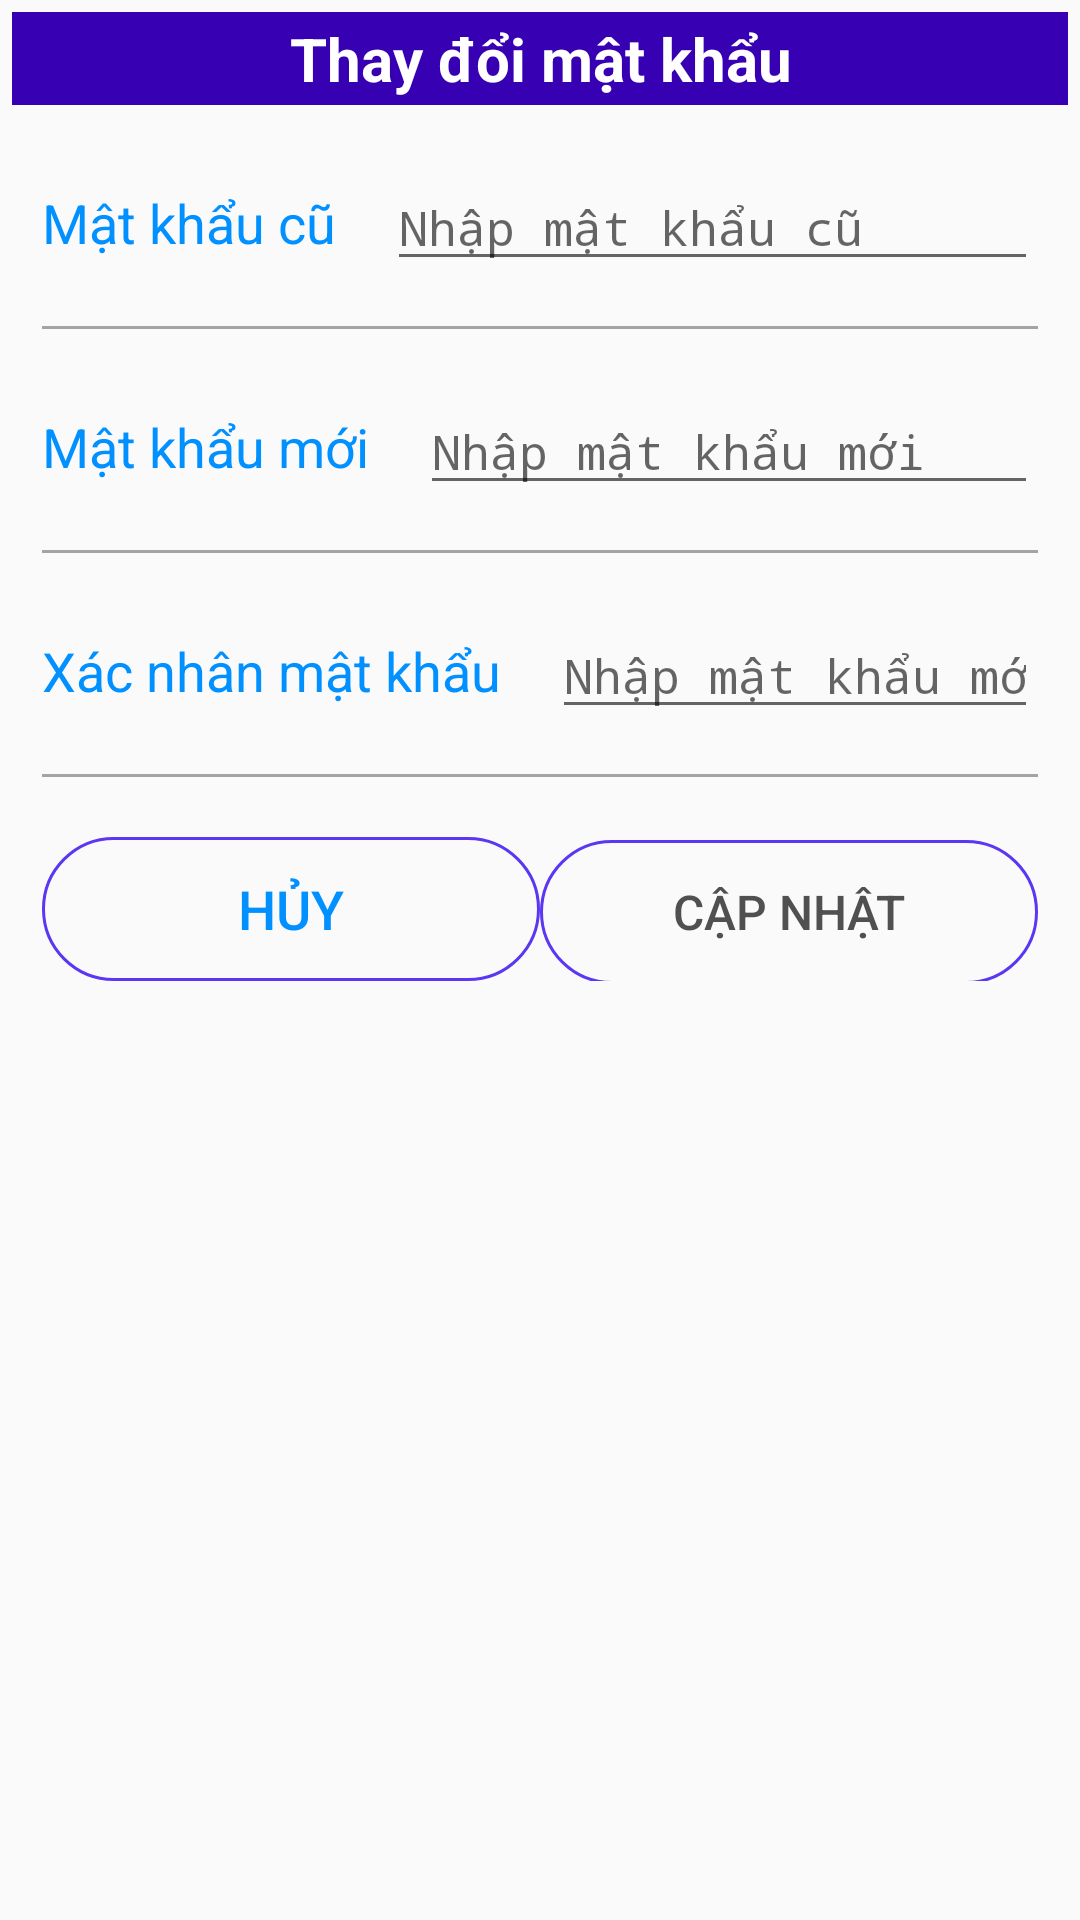

Layout XML and referenced resources for this Android screen:
<!-- AndroidManifest.xml: application theme Theme.SmartShouhi -->
<!-- res/layout/layout_dialog_change_password.xml -->
<?xml version="1.0" encoding="utf-8"?>
<ScrollView xmlns:android="http://schemas.android.com/apk/res/android"
    android:layout_width="match_parent"
    android:layout_height="match_parent">
<LinearLayout
    android:orientation="vertical"
    android:layout_width="match_parent"
    android:layout_height="wrap_content"
    android:layout_margin="2dp"
    android:padding="2dp"
    >
    <TextView
        android:layout_width="match_parent"
        android:layout_height="wrap_content"
        android:layout_marginBottom="10dp"
        android:padding="2dp"
        android:gravity="center"
        android:scaleType="center"
        android:text="Thay đổi mật khẩu"
        android:textStyle="bold"
        android:textSize="20sp"
        android:textColor="#ffffff"
        android:background="@color/purple_700"
        android:contentDescription="@string/app_name" />

    <LinearLayout
        android:layout_width="match_parent"
        android:layout_height="match_parent"
        android:layout_marginStart="10dp"
        android:layout_marginTop="10dp"
        android:layout_marginEnd="10dp"
        android:layout_marginBottom="5dp"
        android:elevation="5dp"
        android:gravity="center_vertical"
        android:orientation="horizontal">

        <TextView
            android:layout_width="wrap_content"
            android:layout_height="wrap_content"
            android:text="Mật khẩu cũ"
            android:textColor="#0090ff"
            android:textSize="18sp" />

        <EditText
            android:id="@+id/edt_old_password"
            android:layout_width="match_parent"
            android:layout_height="wrap_content"
            android:layout_marginLeft="17dp"
            android:inputType="textPassword"
            android:hint="Nhập mật khẩu cũ"
            android:textColor="#505050"
            android:textSize="16sp" />
    </LinearLayout>


    <androidx.appcompat.widget.AppCompatImageView
        android:layout_width="match_parent"
        android:layout_height="1dp"
        android:layout_margin="10dp"
        android:alpha="0.5"
        android:background="#505050" />

    <LinearLayout
        android:layout_width="match_parent"
        android:layout_height="match_parent"
        android:layout_marginStart="10dp"
        android:layout_marginTop="10dp"
        android:layout_marginEnd="10dp"
        android:layout_marginBottom="5dp"
        android:elevation="5dp"
        android:gravity="center_vertical"
        android:orientation="horizontal">

        <TextView
            android:layout_width="wrap_content"
            android:layout_height="wrap_content"
            android:text="Mật khẩu mới"
            android:textColor="#0090ff"
            android:textSize="18sp" />

        <EditText
            android:id="@+id/edt_new_password"
            android:layout_width="match_parent"
            android:layout_height="wrap_content"
            android:layout_marginLeft="17dp"
            android:inputType="textPassword"
            android:hint="Nhập mật khẩu mới"
            android:textColor="#505050"
            android:textSize="16sp" />
    </LinearLayout>


    <androidx.appcompat.widget.AppCompatImageView
        android:id="@+id/appCompatImageView3"
        android:layout_width="match_parent"
        android:layout_height="1dp"
        android:layout_margin="10dp"
        android:alpha="0.5"
        android:background="#505050" />
    <LinearLayout
        android:layout_width="match_parent"
        android:layout_height="match_parent"
        android:layout_marginStart="10dp"
        android:layout_marginTop="10dp"
        android:layout_marginEnd="10dp"
        android:layout_marginBottom="5dp"
        android:elevation="5dp"
        android:gravity="center_vertical"
        android:orientation="horizontal">

        <TextView
            android:layout_width="wrap_content"
            android:layout_height="wrap_content"
            android:text="Xác nhân mật khẩu"
            android:textColor="#0090ff"
            android:textSize="18sp" />

        <EditText
            android:id="@+id/edt_confirm_password"
            android:layout_width="match_parent"
            android:layout_height="wrap_content"
            android:layout_marginLeft="17dp"
            android:inputType="textPassword"
            android:hint="Nhập mật khẩu mới"
            android:textColor="#505050"
            android:textSize="16sp" />
    </LinearLayout>


    <androidx.appcompat.widget.AppCompatImageView
        android:layout_width="match_parent"
        android:layout_height="1dp"
        android:layout_margin="10dp"
        android:alpha="0.5"
        android:background="#505050" />
    <LinearLayout
        android:layout_width="match_parent"
        android:layout_height="match_parent"
        android:layout_marginStart="10dp"
        android:layout_marginTop="10dp"
        android:layout_marginEnd="10dp"
        android:layout_marginBottom="5dp"
        android:orientation="horizontal">

        <Button
            android:id="@+id/btn_cancel_change_password"
            android:layout_width="wrap_content"
            android:layout_height="wrap_content"
            android:layout_weight="1"
            android:text="Hủy"
            android:background="@drawable/background_btn"
            android:textColor="#0090ff"
            android:textSize="18sp" />

        <Button
            android:id="@+id/btn_yes_change_password"
            android:layout_width="wrap_content"
            android:layout_height="wrap_content"
            android:layout_weight="1"
            android:text="Cập nhật"
            android:background="@drawable/background_btn"
            android:textColor="#505050"
            android:textSize="16sp" />
    </LinearLayout>

</LinearLayout>
</ScrollView>
<!-- resources referenced by this layout -->
<resources>
  <color name="purple_700">#FF3700B3</color>
  <!-- drawable background_btn (drawable) -->
  <?xml version="1.0" encoding="utf-8"?>
  <selector xmlns:android="http://schemas.android.com/apk/res/android">
  <item>
      <shape android:shape="rectangle">
          <corners android:radius="50dp"/>
          <stroke android:width="1dp"
              android:color="#5B36F3"/>
  
  
  
      </shape>
  </item>
  </selector>
  <string name="app_name">SmartShouhi</string>
  <style name="Theme.SmartShouhi" parent="Theme.AppCompat.Light.NoActionBar">
          
          <item name="colorPrimary">@color/purple_500</item>
          <item name="colorPrimaryVariant">@color/purple_700</item>
          <item name="colorOnPrimary">@color/white</item>
          
          <item name="colorSecondary">@color/teal_200</item>
          <item name="colorSecondaryVariant">@color/teal_700</item>
          <item name="colorOnSecondary">@color/black</item>
          
          <item name="android:statusBarColor" tools:targetApi="l">?attr/colorPrimaryVariant</item>
          
      </style>
  <color name="purple_500">#FF6200EE</color>
  <color name="white">#FFFFFFFF</color>
  <color name="teal_200">#FF03DAC5</color>
  <color name="teal_700">#FF018786</color>
  <color name="black">#FF000000</color>
</resources>
